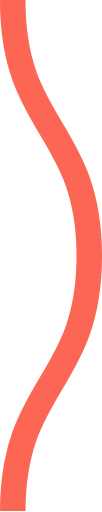
t = 0.00 s
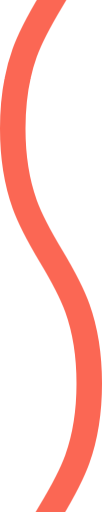
t = 0.08 s
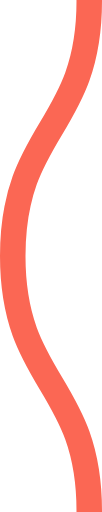
t = 0.15 s
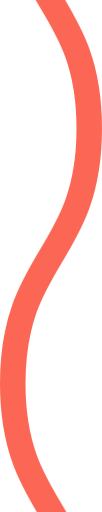
t = 0.23 s

The animated SVG that drew these frames (rendered in a browser with its animation timeline set to each time). Animation: 1 CSS @keyframes rule; one cycle of 0.30 s, repeats indefinitely.

<svg xmlns="http://www.w3.org/2000/svg" xmlns:xlink="http://www.w3.org/1999/xlink" xmlns:ev="http://www.w3.org/2001/xml-events" viewBox="0 0 4 20">

    <path fill="none" stroke="#fb6754" stroke-width="1" class="st0" d="M0.5,0 c 0,5, 3,5, 3,10 s -3,5,-3,10 c 0,5, 3,5, 3,10 s -3,5,-3,10" />

        <style type="text/css">
        .st0 {
            animation: shift 0.3s linear infinite;
        }
        @keyframes shift {
            from {
                transform: translateY(-20px);
            }
            to {
                transform: translateY(0);
            }
        }
        @media (prefers-reduced-motion: reduce) {
          .st0 {
            animation: none;
          }
        }
        </style>
</svg>
